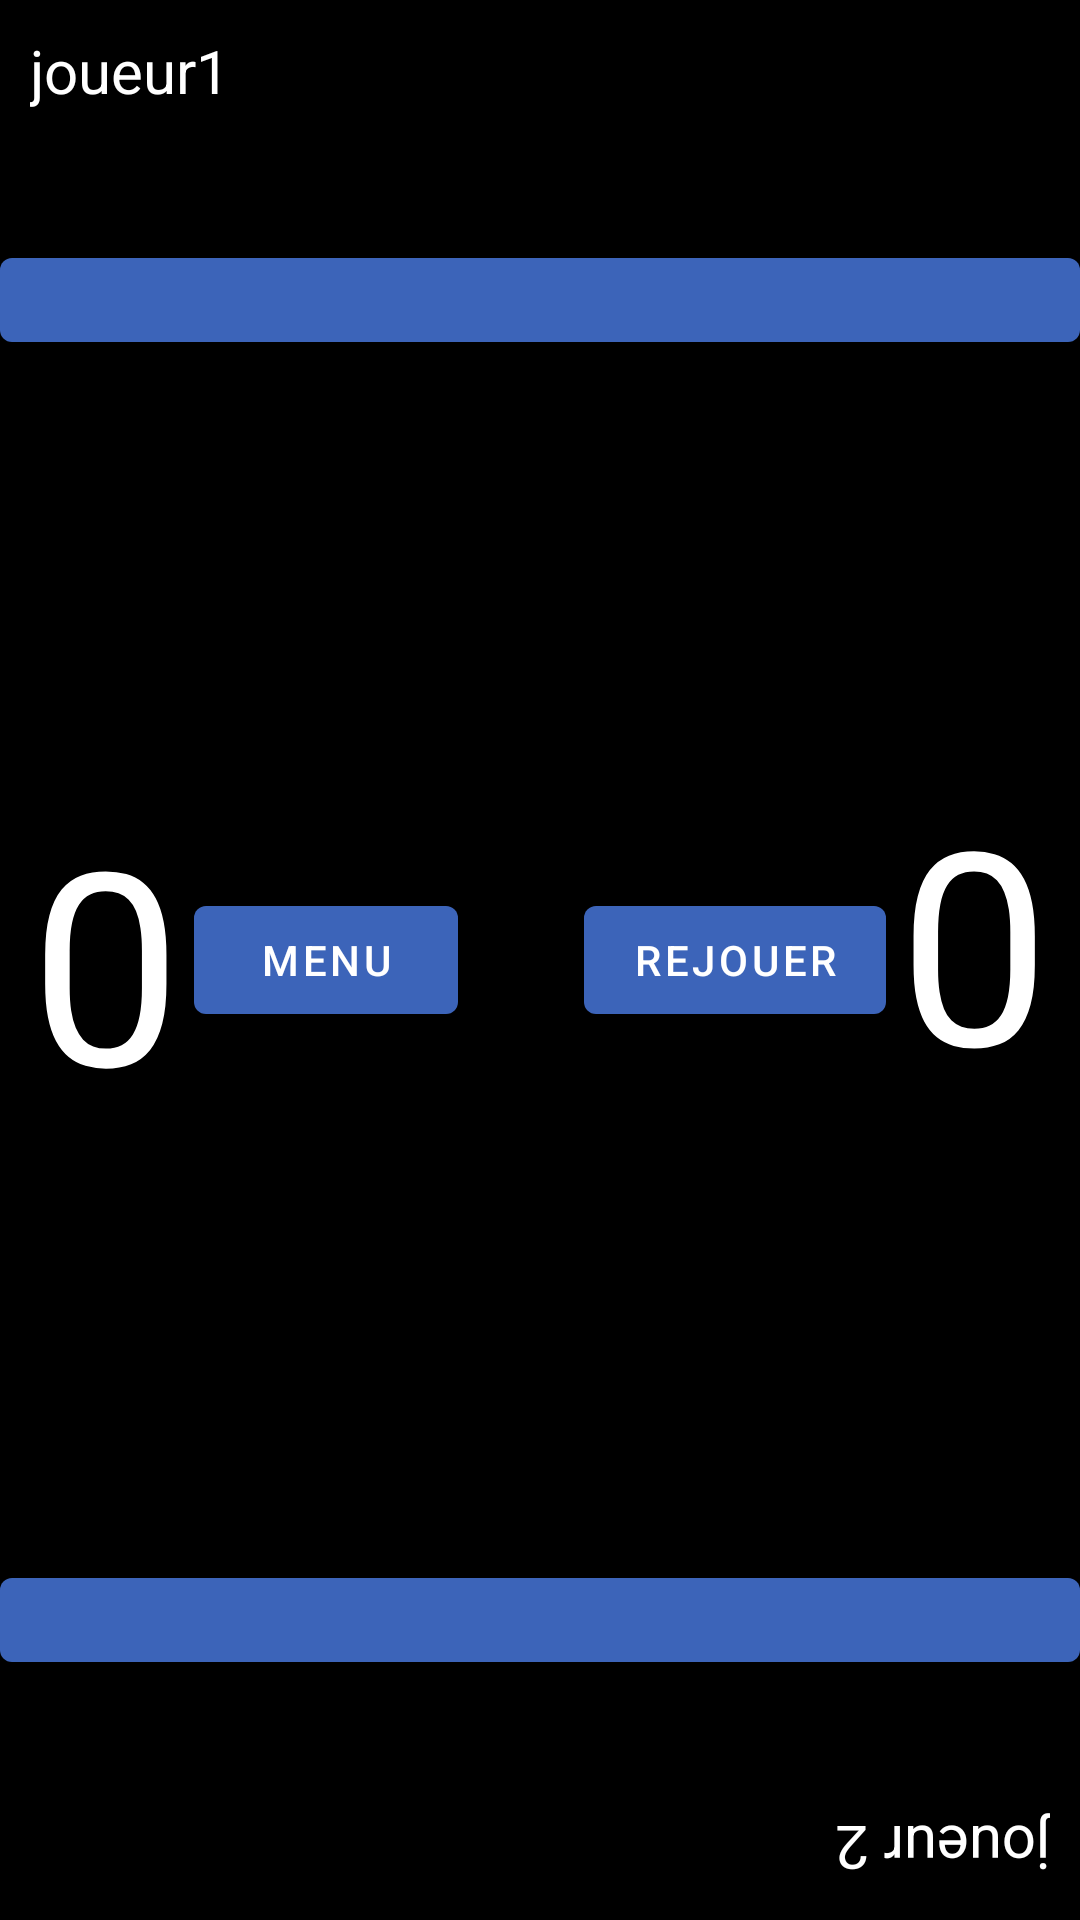

This screen was rendered from an Android layout file. Write that file and the resources it references.
<!-- AndroidManifest.xml: application theme Theme.SpeedQuiz.dark -->
<!-- res/layout/activity_main.xml -->
<?xml version="1.0" encoding="utf-8"?>
<RelativeLayout
    xmlns:android="http://schemas.android.com/apk/res/android"
    xmlns:app="http://schemas.android.com/apk/res-auto"
    xmlns:tools="http://schemas.android.com/tools"
    android:layout_width="match_parent"
    android:layout_height="match_parent"
    android:orientation="horizontal"
    >

    <TextView
        android:id="@+id/nom_joueur1"
        android:layout_width="wrap_content"
        android:layout_height="wrap_content"
        android:layout_alignParentLeft="true"
        android:layout_alignParentTop="true"
        android:layout_marginLeft="10dp"
        android:layout_marginTop="10dp"
        android:text="@string/nom_joueur1"
        android:textSize="20dp" />

    <com.google.android.material.button.MaterialButton
        android:id="@+id/bt_joueur2"
        android:layout_width="600dp"
        android:layout_height="40dp"
        android:layout_alignParentTop="true"
        android:layout_centerInParent="true"
        android:layout_marginTop="80dp" />

    <TextView
        android:id="@+id/compteur_joueur1"
        android:layout_width="wrap_content"
        android:layout_height="wrap_content"
        android:layout_alignParentLeft="true"
        android:layout_centerInParent="true"
        android:layout_marginLeft="10dp"
        android:text="@string/score_joueur1"
        android:textSize="90dp" />

    <TextView
        android:id="@+id/compteur_joueur2"
        android:layout_width="wrap_content"
        android:layout_height="wrap_content"
        android:layout_alignParentRight="true"
        android:layout_centerInParent="true"
        android:layout_marginRight="10dp"
        android:rotation="180"
        android:text="@string/score_joueur2"
        android:textSize="90dp" />

    <TextView
        android:id="@+id/questions_joueur1"
        android:layout_width="wrap_content"
        android:layout_height="wrap_content"
        android:layout_above="@id/bt_joueur1"
        android:layout_centerInParent="true"
        android:text="@string/questions_joueur1"
        android:textSize="20dp" />

    <TextView
        android:id="@+id/questions_joueur2"
        android:layout_width="wrap_content"
        android:layout_height="wrap_content"
        android:layout_below="@id/bt_joueur2"
        android:layout_centerInParent="true"
        android:rotation="180"
        android:text="@string/questions_joueur2"
        android:textSize="20dp" />


    <com.google.android.material.button.MaterialButton
        android:id="@+id/bt_joueur1"
        android:layout_width="600dp"
        android:layout_height="40dp"
        android:layout_alignParentBottom="true"
        android:layout_centerInParent="true"
        android:layout_marginBottom="80dp" />

    <TextView
        android:id="@+id/nom_joueur2"
        android:layout_width="wrap_content"
        android:layout_height="wrap_content"
        android:layout_alignParentRight="true"
        android:layout_alignParentBottom="true"
        android:layout_marginRight="10dp"
        android:layout_marginBottom="10dp"
        android:rotation="180"
        android:text="@string/nom_joueur2"
        android:textSize="20dp"
        />

    <RelativeLayout
        android:layout_width="wrap_content"
        android:layout_height="wrap_content"
        android:layout_centerInParent="true">

        <com.google.android.material.button.MaterialButton
            android:id="@+id/bt_menu"
            android:layout_width="wrap_content"
            android:layout_height="wrap_content"
            android:layout_marginRight="130dp"
            android:text="@string/bouton_invisible_menu" />

        <com.google.android.material.button.MaterialButton
            android:id="@+id/bt_rejouer"
            android:layout_width="wrap_content"
            android:layout_height="wrap_content"
            android:layout_marginLeft="130dp"
            android:text="@string/bouton_invisible_rejouer" />
    </RelativeLayout>

</RelativeLayout>
<!-- resources referenced by this layout -->
<resources>
  <string name="bouton_invisible_menu">MENU</string>
  <string name="bouton_invisible_rejouer">REJOUER</string>
  <string name="nom_joueur1">joueur1</string>
  <string name="nom_joueur2">joueur 2</string>
  <string name="questions_joueur1"> </string>
  <string name="questions_joueur2"> </string>
  <string name="score_joueur1">0</string>
  <string name="score_joueur2">0</string>
  <style name="Theme.SpeedQuiz.dark" parent="Theme.MaterialComponents.DayNight.NoActionBar">
          <item name="colorPrimary">@color/blue_speedQuiz</item>
          <item name="colorAccent">@color/blue_speedQuiz</item>
          <item name="android:textColor">@color/white</item>
          <item name="android:textColorPrimary">@color/white</item>
          <item name="android:colorBackground">@color/black</item>
          <item name="android:textColorHint">@color/grey</item>
          <item name="popupMenuBackground">@color/dark_grey</item>
      </style>
  <color name="blue_speedQuiz">#3C64B9</color>
  <color name="white">#FFFFFFFF</color>
  <color name="black">#FF000000</color>
  <color name="grey">#aaa</color>
  <color name="dark_grey">#222</color>
</resources>
